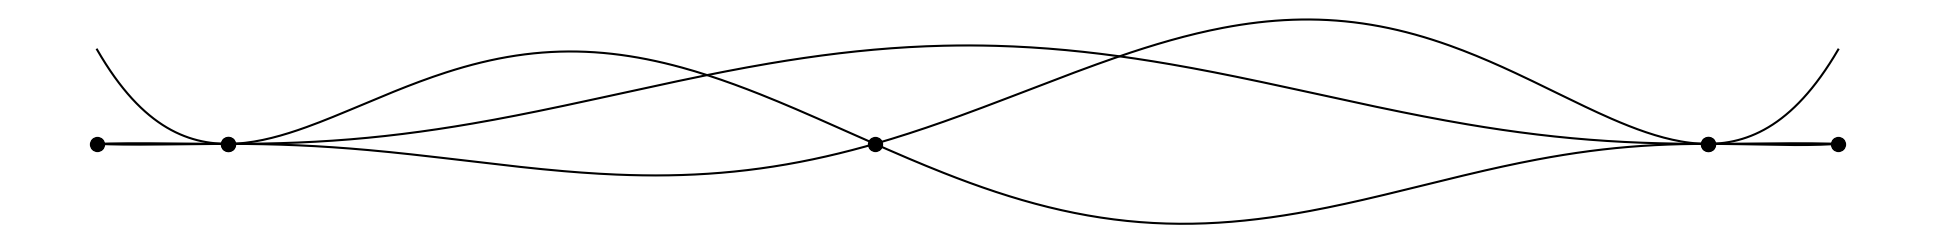

Write the Python code that produced this figure.
"""
Modified from ChatGPT code prompt 
Can you write me a short python code that plots GLL node interpolation points
"""
import numpy as np
import matplotlib.pyplot as plt
from numpy.polynomial.legendre import legval, legder

def gll_nodes(N):
    """Compute N+1 Gauss–Lobatto–Legendre (GLL) nodes in [-1, 1]."""
    if N == 1:
        return np.array([-1.0, 1.0])

    # Derivative of Legendre polynomial of degree N
    Pn = np.zeros(N+1)
    Pn[-1] = 1
    dPn = legder(Pn)

    # Initial guess (Chebyshev)
    x = -np.cos(np.pi * np.arange(N+1) / N)

    # Newton-Raphson refinement
    for _ in range(100):
        Px = legval(x, Pn)
        dPx = legval(x, dPn)
        dx = -((1 - x**2) * dPx + x * Px) / (2 * dPx**2 - Px * legval(x, legder(dPn)))
        x += dx
        if np.max(np.abs(dx)) < 1e-14:
            break

    x[0], x[-1] = -1, 1
    return np.sort(x)

def lagrange_basis(x, nodes, i):
    """Evaluate the i-th Lagrange basis polynomial at points x."""
    xi = nodes[i]
    L = np.ones_like(x)
    for j, xj in enumerate(nodes):
        if j != i:
            L *= (x - xj) / (xi - xj)
    return L

# Parameters
N = 6
nodes = gll_nodes(N)

# Evaluate on fine grid
x_plot = np.linspace(-1, 1, 400)
plt.figure(figsize=(20, 3), dpi=200)

# Plot each basis function
for i in range(N+1):
    Li = lagrange_basis(x_plot, nodes, i)
    plt.plot(x_plot, Li, label=f'$L_{i}(x)$', c="k", zorder=9)
    plt.plot(nodes[i], 0, 'ko', markersize=10, zorder=10)  # node marker

# plt.title(f'Lagrange Basis Functions for GLL Nodes (N={N})')
plt.xlabel('x')
plt.ylabel('$L_i(x)$')
plt.grid(True, linestyle='--', alpha=0.5)
# plt.legend(loc='upper right', fontsize=9)
plt.tight_layout()
plt.axis("off")
plt.savefig("gll_basis.png", transparent=True)
plt.show()

